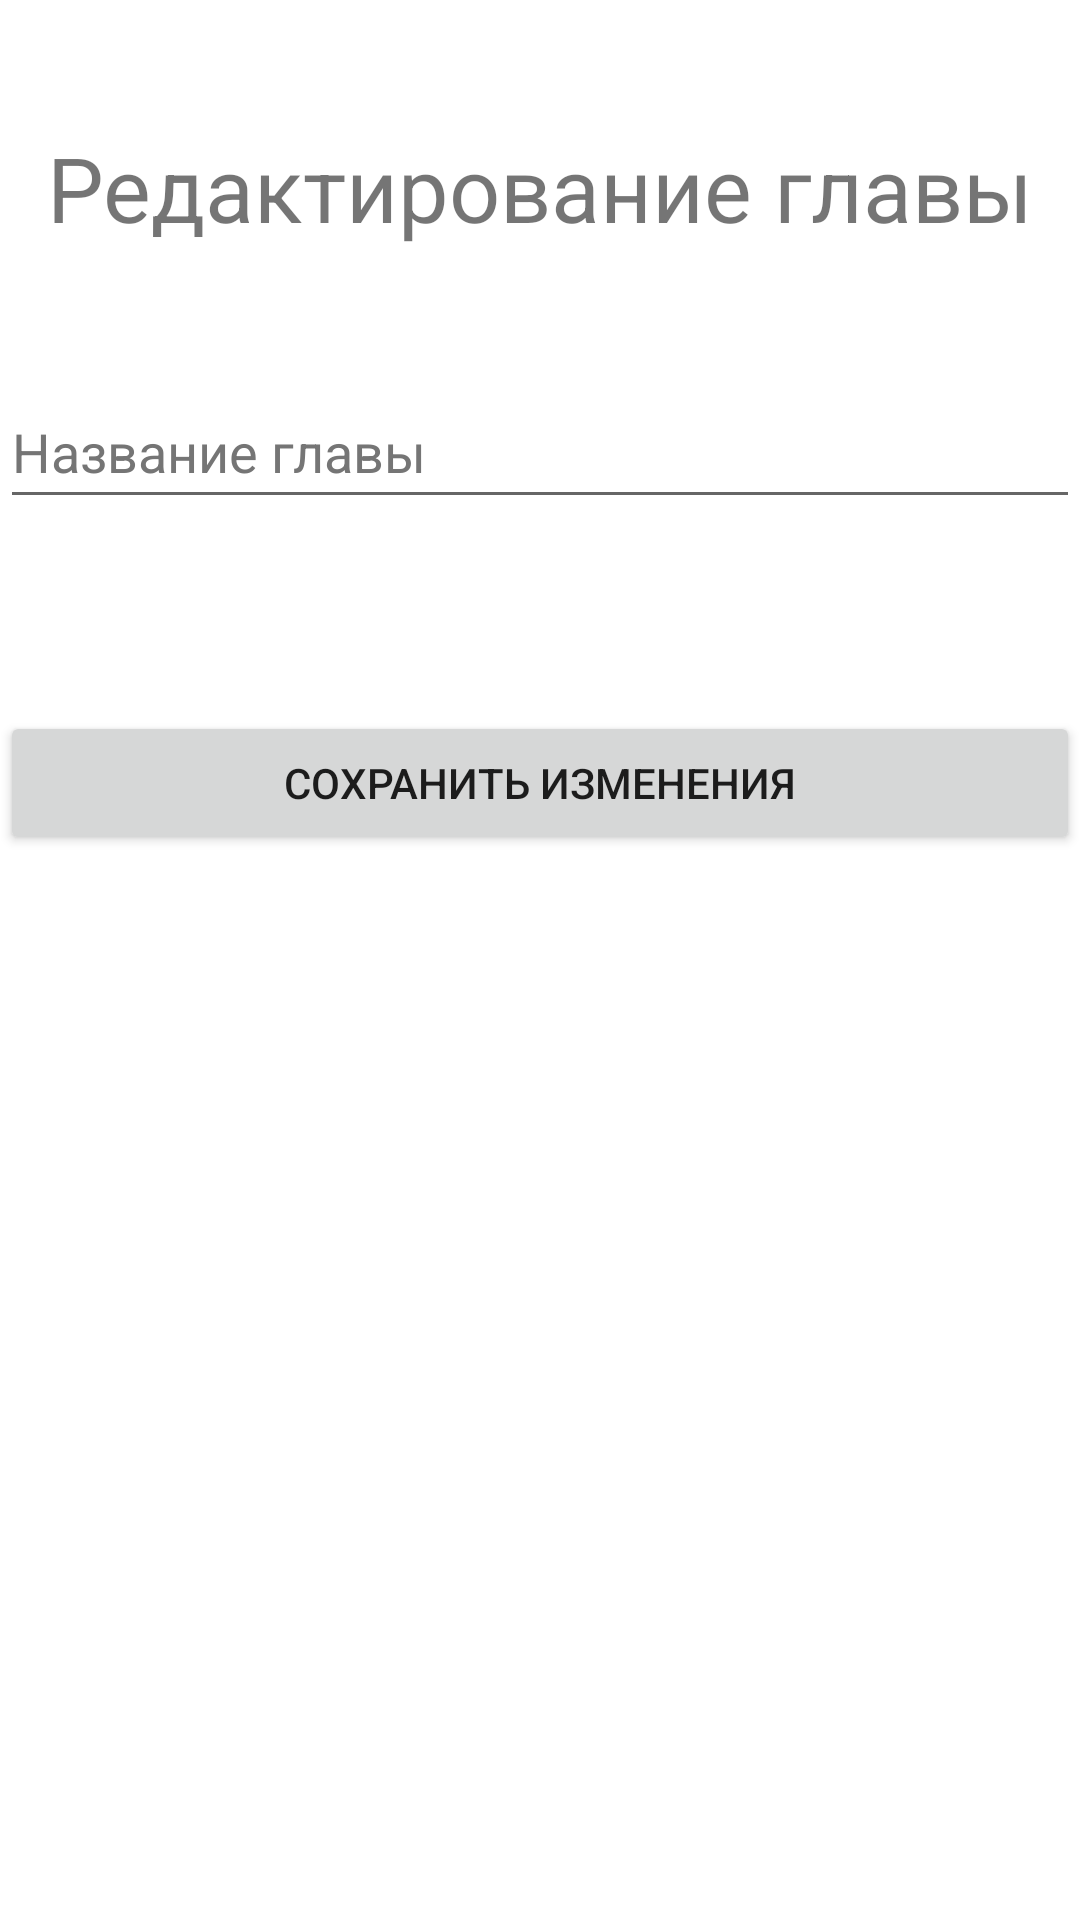

Write the Android layout XML for this screen, with the resource values it uses.
<!-- AndroidManifest.xml: application theme Theme.SolidCourse -->
<!-- res/layout/fragment_paragraph_editing.xml -->
<?xml version="1.0" encoding="utf-8"?>
<androidx.constraintlayout.widget.ConstraintLayout xmlns:android="http://schemas.android.com/apk/res/android"
    xmlns:app="http://schemas.android.com/apk/res-auto"
    xmlns:tools="http://schemas.android.com/tools"
    android:layout_width="match_parent"
    android:layout_height="match_parent"
    tools:context=".creating.paragraph.ParagraphEditingFragment">

    <TextView
        android:id="@+id/textView"
        android:layout_width="wrap_content"
        android:layout_height="wrap_content"
        android:fontFamily="sans-serif"
        android:text="@string/editing_paragraph_title"
        android:textSize="30sp"
        app:layout_constraintBottom_toTopOf="@+id/edit_paragraph_name_edit_text"
        app:layout_constraintEnd_toEndOf="parent"
        app:layout_constraintStart_toStartOf="parent"
        app:layout_constraintTop_toTopOf="parent" />

    <EditText
        android:id="@+id/edit_paragraph_name_edit_text"
        android:layout_width="match_parent"
        android:layout_height="wrap_content"
        android:hint="@string/paragraph_name"
        android:inputType="text"
        android:minHeight="48dp"
        android:textColorHint="#757575"
        app:layout_constraintBottom_toBottomOf="parent"
        app:layout_constraintTop_toTopOf="parent"
        app:layout_constraintVertical_bias="0.211"
        tools:ignore="Autofill" />

    <Button
        android:id="@+id/edit_paragraph_button"
        android:layout_width="match_parent"
        android:layout_height="wrap_content"
        android:layout_marginTop="64dp"
        app:layout_constraintTop_toBottomOf="@+id/edit_paragraph_name_edit_text"
        android:text="@string/save_changes" />

</androidx.constraintlayout.widget.ConstraintLayout>
<!-- resources referenced by this layout -->
<resources>
  <string name="editing_paragraph_title">Редактирование главы</string>
  <string name="paragraph_name">Название главы</string>
  <string name="save_changes">Сохранить изменения</string>
  <style name="Theme.SolidCourse" parent="Theme.MaterialComponents.DayNight.DarkActionBar">
          
          <item name="colorPrimary">@color/purple_500</item>
          <item name="colorPrimaryVariant">@color/purple_700</item>
          <item name="colorOnPrimary">@color/white</item>
          
          <item name="colorSecondary">@color/teal_200</item>
          <item name="colorSecondaryVariant">@color/teal_700</item>
          <item name="colorOnSecondary">@color/black</item>
          
          <item name="android:statusBarColor" tools:targetApi="l">?attr/colorPrimaryVariant</item>
          
      </style>
  <!-- not gathered from this repository: default colours our renderer supplied (Android Studio template values) -->
  <color name="purple_500">#FF6200EE</color>
  <color name="purple_700">#FF3700B3</color>
  <color name="teal_200">#FF03DAC5</color>
  <color name="teal_700">#FF018786</color>
  <color name="black">#FF000000</color>
  <color name="white">#FFFFFFFF</color>
</resources>
